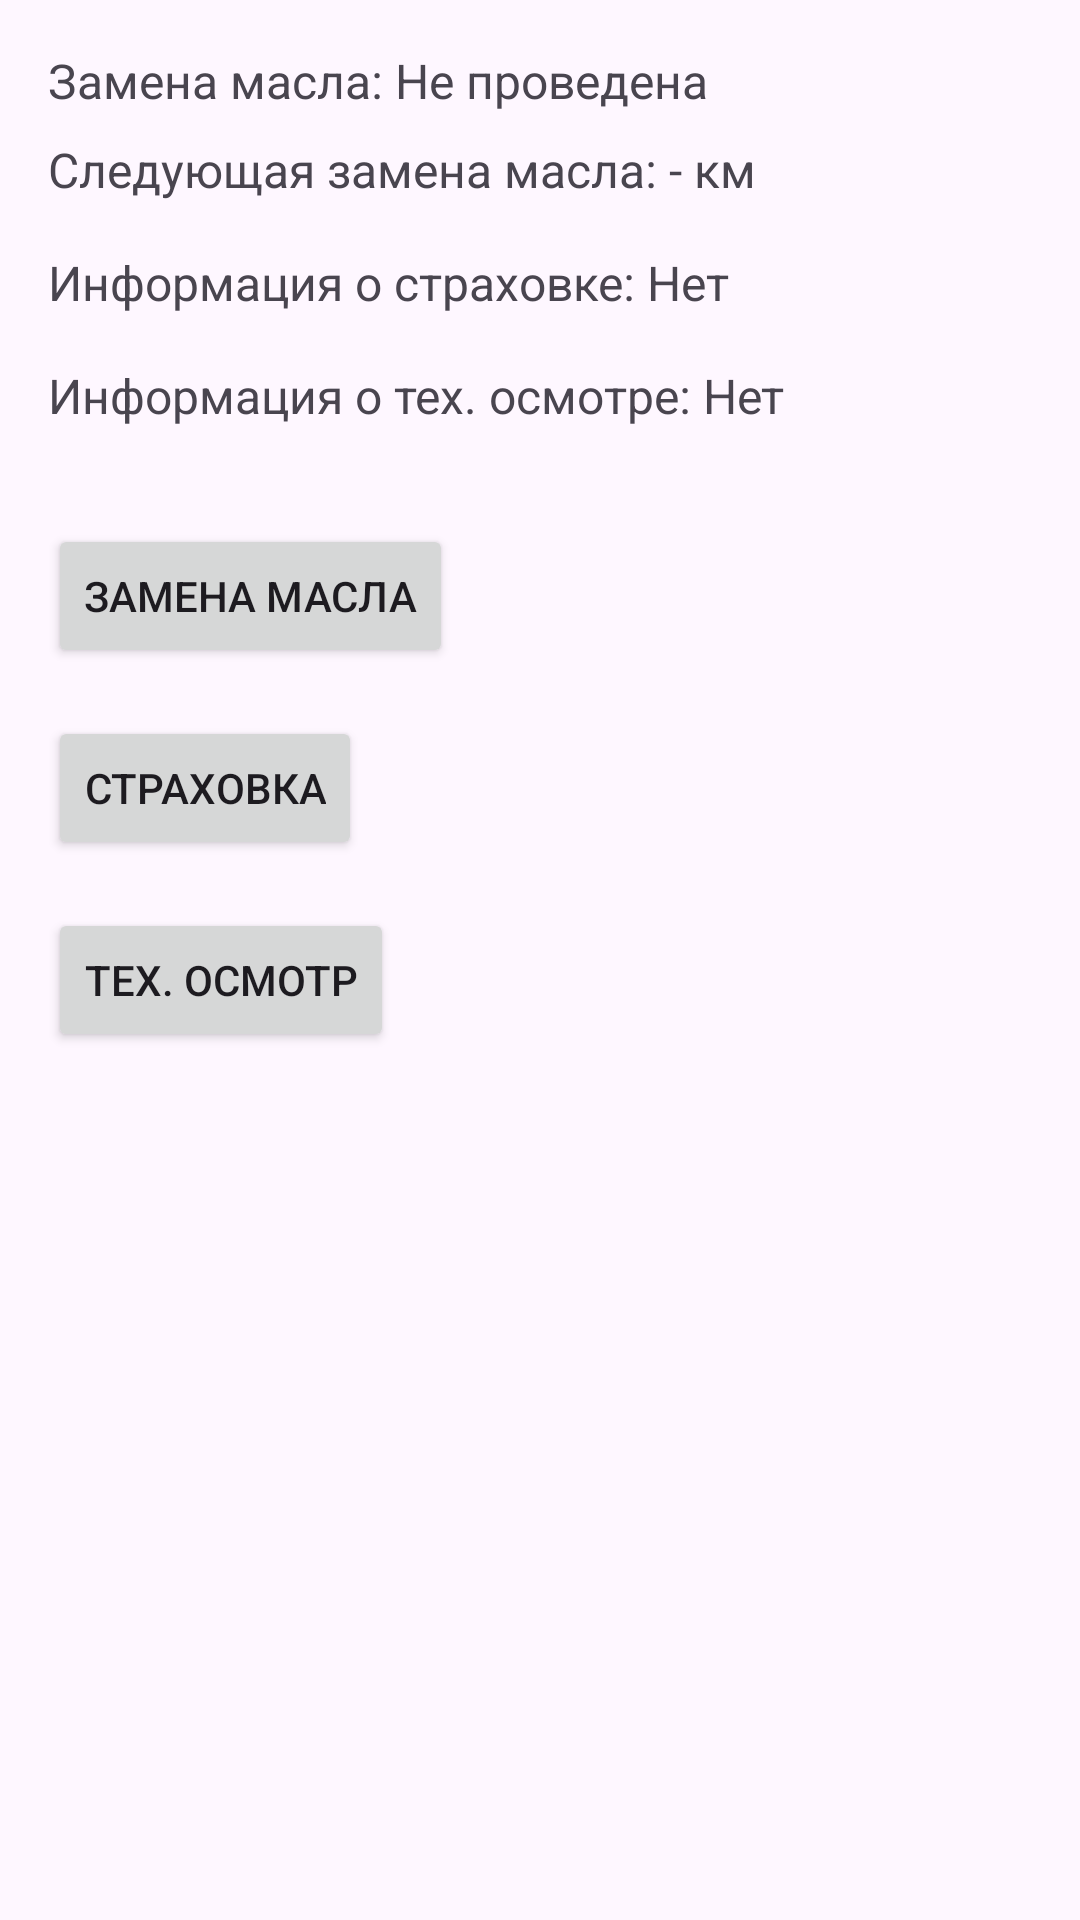

Layout XML and referenced resources for this Android screen:
<!-- AndroidManifest.xml: application theme Theme.Kurs_01_12_2024 -->
<!-- res/layout/activity_service.xml -->
<?xml version="1.0" encoding="utf-8"?>
<androidx.constraintlayout.widget.ConstraintLayout xmlns:android="http://schemas.android.com/apk/res/android"
    xmlns:app="http://schemas.android.com/apk/res-auto"
    xmlns:tools="http://schemas.android.com/tools"
    android:layout_width="match_parent"
    android:layout_height="match_parent"
    tools:context=".ServiceActivity">

    
    <TextView
        android:id="@+id/oil_change_info"
        android:layout_width="wrap_content"
        android:layout_height="wrap_content"
        android:text="Замена масла: Не проведена"
        android:textSize="16sp"
        android:layout_marginTop="16dp"
        android:layout_marginLeft="16dp"
        app:layout_constraintTop_toTopOf="parent"
        app:layout_constraintLeft_toLeftOf="parent" />

    <TextView
        android:id="@+id/next_oil_change_info"
        android:layout_width="wrap_content"
        android:layout_height="wrap_content"
        android:text="Следующая замена масла: - км"
        android:textSize="16sp"
        android:layout_marginTop="8dp"
        android:layout_marginLeft="16dp"
        app:layout_constraintTop_toBottomOf="@id/oil_change_info"
        app:layout_constraintLeft_toLeftOf="parent" />

    
    <TextView
        android:id="@+id/insurance_info"
        android:layout_width="wrap_content"
        android:layout_height="wrap_content"
        android:text="Информация о страховке: Нет"
        android:textSize="16sp"
        android:layout_marginTop="16dp"
        android:layout_marginLeft="16dp"
        app:layout_constraintTop_toBottomOf="@id/next_oil_change_info"
        app:layout_constraintLeft_toLeftOf="parent" />

    
    <TextView
        android:id="@+id/tech_check_info"
        android:layout_width="wrap_content"
        android:layout_height="wrap_content"
        android:text="Информация о тех. осмотре: Нет"
        android:textSize="16sp"
        android:layout_marginTop="16dp"
        android:layout_marginLeft="16dp"
        app:layout_constraintTop_toBottomOf="@id/insurance_info"
        app:layout_constraintLeft_toLeftOf="parent" />

    
    <Button
        android:id="@+id/btn_oil_change"
        android:layout_width="wrap_content"
        android:layout_height="wrap_content"
        android:text="Замена масла"
        android:layout_marginTop="32dp"
        app:layout_constraintTop_toBottomOf="@id/tech_check_info"
        app:layout_constraintLeft_toLeftOf="parent"
        android:layout_marginLeft="16dp" />

    <Button
        android:id="@+id/btn_insurance"
        android:layout_width="wrap_content"
        android:layout_height="wrap_content"
        android:text="Страховка"
        android:layout_marginTop="16dp"
        app:layout_constraintTop_toBottomOf="@id/btn_oil_change"
        app:layout_constraintLeft_toLeftOf="parent"
        android:layout_marginLeft="16dp" />

    <Button
        android:id="@+id/btn_technical_check"
        android:layout_width="wrap_content"
        android:layout_height="wrap_content"
        android:text="Тех. осмотр"
        android:layout_marginTop="16dp"
        app:layout_constraintTop_toBottomOf="@id/btn_insurance"
        app:layout_constraintLeft_toLeftOf="parent"
        android:layout_marginLeft="16dp" />

</androidx.constraintlayout.widget.ConstraintLayout>
<!-- resources referenced by this layout -->
<resources>
  <style name="Theme.Kurs_01_12_2024" parent="Base.Theme.Kurs_01_12_2024" />
  <style name="Base.Theme.Kurs_01_12_2024" parent="Theme.Material3.DayNight.NoActionBar">
          
          
      </style>
</resources>
